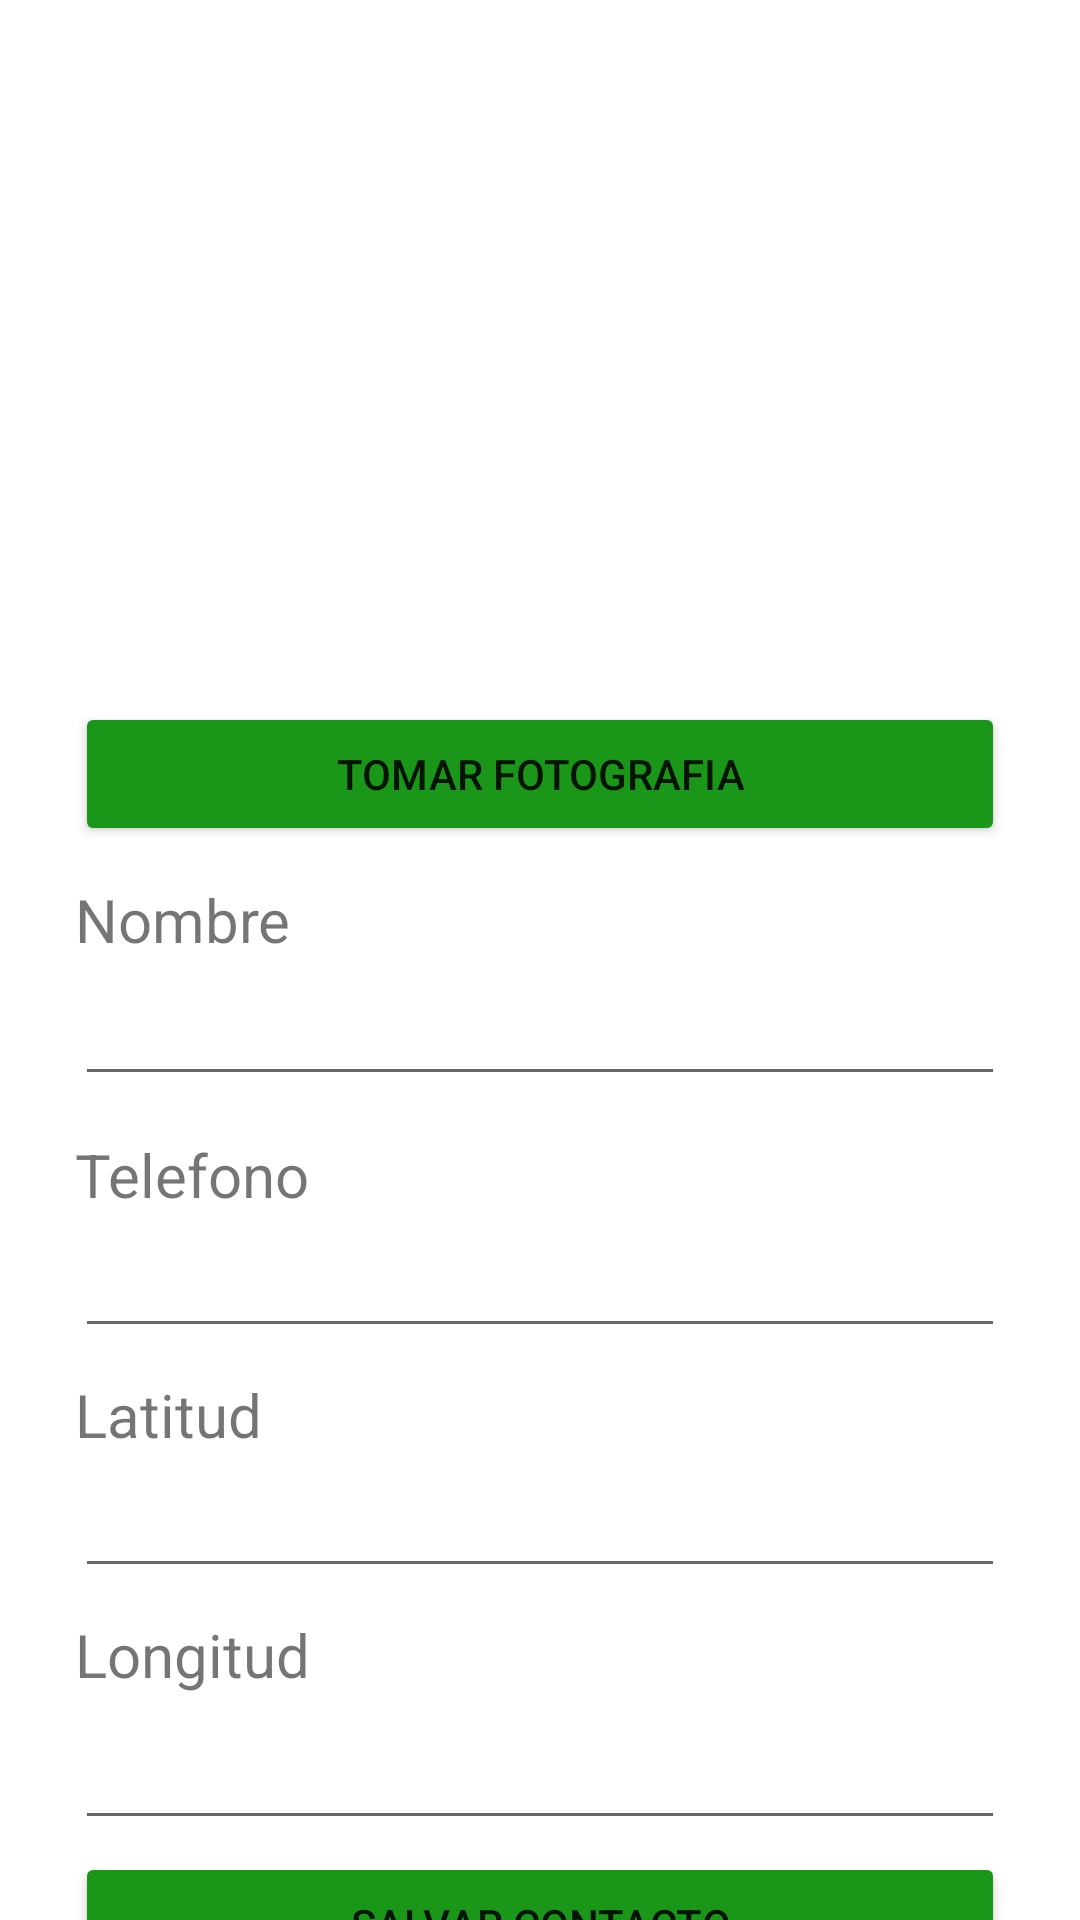

This screen was rendered from an Android layout file. Write that file and the resources it references.
<!-- AndroidManifest.xml: application theme Theme.PM1Examen2Grupo2 -->
<!-- res/layout/activity_main.xml -->
<?xml version="1.0" encoding="utf-8"?>
<androidx.constraintlayout.widget.ConstraintLayout xmlns:android="http://schemas.android.com/apk/res/android"
    xmlns:app="http://schemas.android.com/apk/res-auto"
    xmlns:tools="http://schemas.android.com/tools"
    android:layout_width="match_parent"
    android:layout_height="match_parent"
    tools:context=".MainActivity">

    <TextView
        android:id="@+id/textView4"
        android:layout_width="0dp"
        android:layout_height="wrap_content"
        android:layout_marginStart="25dp"
        android:layout_marginTop="176dp"
        android:layout_marginEnd="25dp"
        android:text="Latitud"
        android:textSize="20sp"
        app:layout_constraintEnd_toEndOf="parent"
        app:layout_constraintHorizontal_bias="0.0"
        app:layout_constraintStart_toStartOf="parent"
        app:layout_constraintTop_toBottomOf="@+id/btnTomarFoto" />

    <TextView
        android:id="@+id/textView5"
        android:layout_width="0dp"
        android:layout_height="wrap_content"
        android:layout_marginStart="25dp"
        android:layout_marginTop="256dp"
        android:layout_marginEnd="25dp"
        android:text="Longitud"
        android:textSize="20sp"
        app:layout_constraintEnd_toEndOf="parent"
        app:layout_constraintHorizontal_bias="0.0"
        app:layout_constraintStart_toStartOf="parent"
        app:layout_constraintTop_toBottomOf="@+id/btnTomarFoto" />

    <EditText
        android:id="@+id/txtLongitud"
        android:layout_width="0dp"
        android:layout_height="wrap_content"
        android:layout_marginStart="25dp"
        android:layout_marginTop="252dp"
        android:layout_marginEnd="25dp"
        android:ems="10"
        android:inputType="number"
        app:layout_constraintEnd_toEndOf="parent"
        app:layout_constraintHorizontal_bias="0.0"
        app:layout_constraintStart_toStartOf="parent"
        app:layout_constraintTop_toBottomOf="@+id/textView2" />

    <Button
        android:id="@+id/btnSalvarContacto"
        android:layout_width="0dp"
        android:layout_height="wrap_content"
        android:layout_marginStart="25dp"
        android:layout_marginTop="4dp"
        android:layout_marginEnd="25dp"
        android:text="Salvar Contacto"
        app:backgroundTint="#1A9718"
        app:layout_constraintEnd_toEndOf="parent"
        app:layout_constraintHorizontal_bias="0.0"
        app:layout_constraintStart_toStartOf="parent"
        app:layout_constraintTop_toBottomOf="@+id/txtLongitud" />

    <Button
        android:id="@+id/btnContactosSalvados"
        android:layout_width="0dp"
        android:layout_height="wrap_content"
        android:layout_marginStart="25dp"
        android:layout_marginEnd="25dp"
        android:text="Contactos Salvados"
        app:backgroundTint="#1E7BF7"
        app:layout_constraintEnd_toEndOf="parent"
        app:layout_constraintHorizontal_bias="0.0"
        app:layout_constraintStart_toStartOf="parent"
        app:layout_constraintTop_toBottomOf="@+id/btnSalvarContacto" />

    <EditText
        android:id="@+id/txtLatitud"
        android:layout_width="0dp"
        android:layout_height="wrap_content"
        android:layout_marginStart="25dp"
        android:layout_marginTop="168dp"
        android:layout_marginEnd="25dp"
        android:ems="10"
        android:inputType="number"
        app:layout_constraintEnd_toEndOf="parent"
        app:layout_constraintHorizontal_bias="0.0"
        app:layout_constraintStart_toStartOf="parent"
        app:layout_constraintTop_toBottomOf="@+id/textView2" />

    <EditText
        android:id="@+id/txtTelefono"
        android:layout_width="0dp"
        android:layout_height="wrap_content"
        android:layout_marginStart="25dp"
        android:layout_marginTop="88dp"
        android:layout_marginEnd="25dp"
        android:ems="10"
        android:inputType="number"
        app:layout_constraintEnd_toEndOf="parent"
        app:layout_constraintHorizontal_bias="1.0"
        app:layout_constraintStart_toStartOf="parent"
        app:layout_constraintTop_toBottomOf="@+id/textView2" />

    <TextView
        android:id="@+id/textView3"
        android:layout_width="0dp"
        android:layout_height="wrap_content"
        android:layout_marginStart="25dp"
        android:layout_marginTop="96dp"
        android:layout_marginEnd="25dp"
        android:text="Telefono"
        android:textSize="20sp"
        app:layout_constraintEnd_toEndOf="parent"
        app:layout_constraintHorizontal_bias="1.0"
        app:layout_constraintStart_toStartOf="parent"
        app:layout_constraintTop_toBottomOf="@+id/btnTomarFoto" />

    <ImageView
        android:id="@+id/imageView"
        android:layout_width="358dp"
        android:layout_height="48dp"
        android:layout_marginStart="25dp"
        android:layout_marginTop="16dp"
        android:layout_marginEnd="25dp"
        app:layout_constraintEnd_toEndOf="parent"
        app:layout_constraintStart_toStartOf="parent"
        app:layout_constraintTop_toTopOf="parent"
        app:srcCompat="@drawable/uth" />

    <ImageView
        android:id="@+id/imgContacto"
        android:layout_width="359dp"
        android:layout_height="157dp"
        android:layout_marginStart="25dp"
        android:layout_marginEnd="25dp"
        app:layout_constraintEnd_toEndOf="parent"
        app:layout_constraintStart_toStartOf="parent"
        app:layout_constraintTop_toBottomOf="@+id/imageView"
        app:srcCompat="@drawable/contacto" />

    <Button
        android:id="@+id/btnTomarFoto"
        android:layout_width="0dp"
        android:layout_height="wrap_content"
        android:layout_marginStart="25dp"
        android:layout_marginTop="13dp"
        android:layout_marginEnd="25dp"
        android:text="Tomar Fotografia"
        app:backgroundTint="#1A9718"
        app:layout_constraintEnd_toEndOf="parent"
        app:layout_constraintStart_toStartOf="parent"
        app:layout_constraintTop_toBottomOf="@+id/imgContacto" />

    <TextView
        android:id="@+id/textView2"
        android:layout_width="0dp"
        android:layout_height="wrap_content"
        android:layout_marginStart="25dp"
        android:layout_marginTop="11dp"
        android:layout_marginEnd="25dp"
        android:text="Nombre"
        android:textSize="20sp"
        app:layout_constraintEnd_toEndOf="parent"
        app:layout_constraintStart_toStartOf="parent"
        app:layout_constraintTop_toBottomOf="@+id/btnTomarFoto" />

    <EditText
        android:id="@+id/txtNombre"
        android:layout_width="0dp"
        android:layout_height="wrap_content"
        android:layout_marginStart="25dp"
        android:layout_marginTop="4dp"
        android:layout_marginEnd="25dp"
        android:ems="10"
        android:inputType="textPersonName"
        app:layout_constraintEnd_toEndOf="parent"
        app:layout_constraintStart_toStartOf="parent"
        app:layout_constraintTop_toBottomOf="@+id/textView2" />

</androidx.constraintlayout.widget.ConstraintLayout>
<!-- resources referenced by this layout -->
<resources>
  <style name="Theme.PM1Examen2Grupo2" parent="Theme.MaterialComponents.DayNight.DarkActionBar">
          
          <item name="colorPrimary">@color/purple_500</item>
          <item name="colorPrimaryVariant">@color/purple_700</item>
          <item name="colorOnPrimary">@color/white</item>
          
          <item name="colorSecondary">@color/teal_200</item>
          <item name="colorSecondaryVariant">@color/teal_700</item>
          <item name="colorOnSecondary">@color/black</item>
          
          <item name="android:statusBarColor" tools:targetApi="l">?attr/colorPrimaryVariant</item>
          
      </style>
  <!-- not gathered from this repository: default colours our renderer supplied (Android Studio template values) -->
  <color name="purple_500">#FF6200EE</color>
  <color name="purple_700">#FF3700B3</color>
  <color name="teal_200">#FF03DAC5</color>
  <color name="teal_700">#FF018786</color>
  <color name="black">#FF000000</color>
  <color name="white">#FFFFFFFF</color>
</resources>
